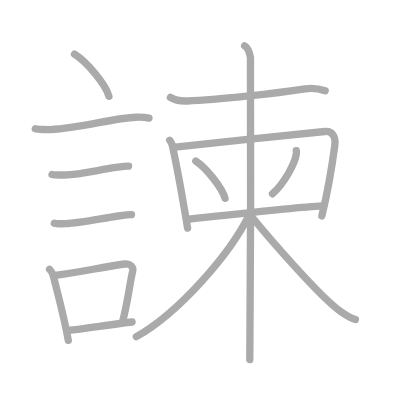
t = 0.00 s
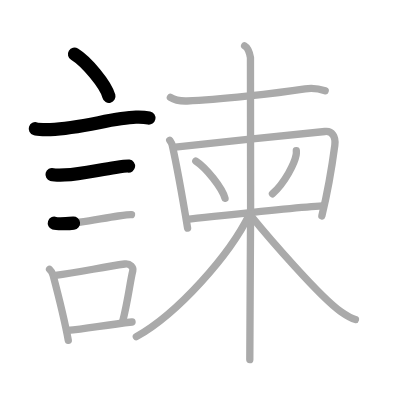
t = 3.25 s
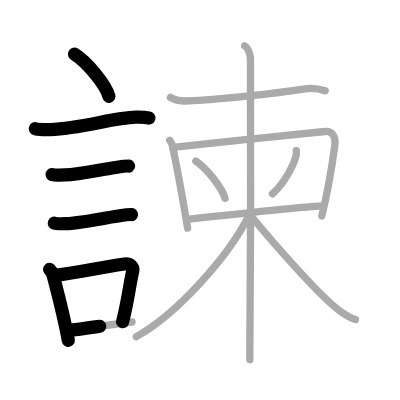
t = 6.50 s
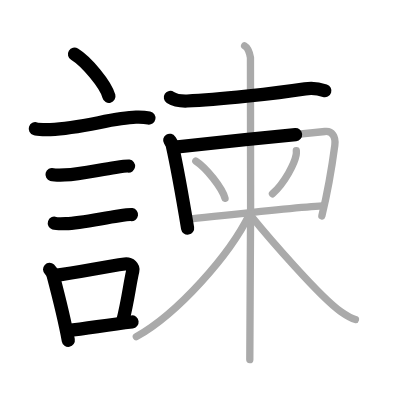
t = 9.50 s
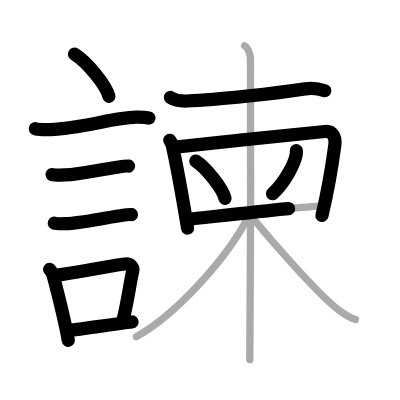
t = 12.75 s
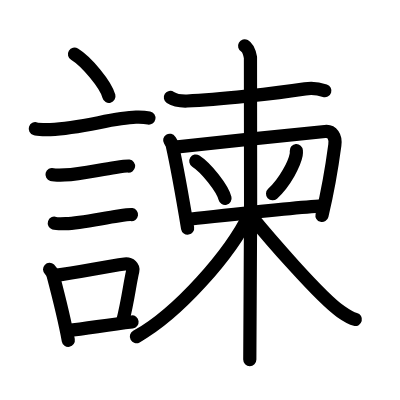
t = 16.00 s

The animated SVG that drew these frames (rendered in a browser with its animation timeline set to each time). Animation: 16 SMIL elements (animate=16); one cycle of 16.00 s.

<?xml version="1.0" standalone="no"?>
<!DOCTYPE svg PUBLIC "-//W3C//DTD SVG 1.1//EN"   "http://www.w3.org/Graphics/SVG/1.1/DTD/svg11.dtd">
<svg width="400px" height="400px"  version="1.1" xmlns="http://www.w3.org/2000/svg">
  <defs>
    <marker id="Triangle" viewBox="0 0 10 10" refX="0" refY="5" markerUnits="strokeWidth" markerWidth="3" style="stroke-opacity:0%;fill:#aaaaaa;" markerHeight="2" orient="auto">
      <path d="M 0 0 L 10 5 L 0 10 z" />
    </marker>
    
    <marker id="Arrow" viewBox="0 0 10 10" refX="5" refY="5" markerUnits="strokeWidth" markerWidth="1.8" style="stroke-opacity:0%;fill:#770000;" markerHeight="2" orient="auto">
      <path d="M 0 4 L 6 4 L 4 1 L 10 5 L 4 9 L 6 6 L 0 6 z" />
        <circle cx="5" cy="5" r="5" />
      </marker>
    
    <marker id="TriangleRed" viewBox="0 0 10 10" refX="0" refY="5" markerUnits="strokeWidth" markerWidth="3" style="stroke-opacity:0%;fill:#CC0000;" markerHeight="2" orient="auto">
      <path d="M 0 0 L 10 5 L 0 10 z" />
    </marker>
    
    <marker id="ArrowRed" viewBox="0 0 10 10" refX="5" refY="5" markerUnits="strokeWidth" markerWidth="1.8" style="stroke-opacity:0%;fill:#CC0000;" markerHeight="2" orient="auto">
      <path d="M 0 4 L 6 4 L 4 1 L 10 5 L 4 9 L 6 6 L 0 6 z" />
        <circle cx="5" cy="5" r="5" />
      </marker>
    
  </defs>
  
  <path style="fill:#ffffff; fill-opacity:100%; fill-rule:evenodd; stroke-width:0;" d="M 0 0 L 400px 0 L 400px 400px L 0 400px L 0 0" />

  <g transform="scale(3.6697247706422 3.6697247706422)">
<path style="fill:none; fill-opacity:0%; fill-rule:evenodd; stroke:#aaaaaa; stroke-opacity:100%; stroke-width: 1.5pt; stroke-linejoin:round; stroke-linecap:round;" d="M20.3 14.75c3.31 2.03 8.55 8.34 9.38 11.5"></path>
<path style="fill:none; fill-opacity:0%; fill-rule:evenodd; stroke:#aaaaaa; stroke-opacity:100%; stroke-width: 1.5pt; stroke-linejoin:round; stroke-linecap:round;" d="M9.62 35.08c0.71 0.23 3.4 0.27 4.1 0.23c8.73-0.42 16.98-3.17 23.33-3.37c1.18-0.04 2.95 0.11 3.54 0.23"></path>
<path style="fill:none; fill-opacity:0%; fill-rule:evenodd; stroke:#aaaaaa; stroke-opacity:100%; stroke-width: 1.5pt; stroke-linejoin:round; stroke-linecap:round;" d="M14.18 47.56c0.43 0.12 3.04 0.13 3.47 0.12c4.44-0.14 9.36-1.43 13.84-2.05c0.7-0.1 3.18-0.44 3.54-0.38"></path>
<path style="fill:none; fill-opacity:0%; fill-rule:evenodd; stroke:#aaaaaa; stroke-opacity:100%; stroke-width: 1.5pt; stroke-linejoin:round; stroke-linecap:round;" d="M14.8 60.83c0.38 0.12 2.71 0.13 3.1 0.12c3.97-0.13 9.86-1.45 14.33-2.09c0.63-0.09 3.29-0.44 3.6-0.39"></path>
<path style="fill:none; fill-opacity:0%; fill-rule:evenodd; stroke:#aaaaaa; stroke-opacity:100%; stroke-width: 1.5pt; stroke-linejoin:round; stroke-linecap:round;" d="M13.51 73.4c0.39 0.36 0.83 1.15 0.96 1.63c1.11 4.21 3.02 11.54 4.14 17.71"></path>
<path style="fill:none; fill-opacity:0%; fill-rule:evenodd; stroke:#aaaaaa; stroke-opacity:100%; stroke-width: 1.5pt; stroke-linejoin:round; stroke-linecap:round;" d="M15.09 75.03c6.47-0.79 12.94-2.3 18.91-3.09c1.5-0.2 2.4 0.92 2.19 1.82c-0.89 3.76-1.22 7.71-2.8 13.96"></path>
<path style="fill:none; fill-opacity:0%; fill-rule:evenodd; stroke:#aaaaaa; stroke-opacity:100%; stroke-width: 1.5pt; stroke-linejoin:round; stroke-linecap:round;" d="M18.42 90.05c5.37-0.54 10.18-1.47 17.56-2.31"></path>
<path style="fill:none; fill-opacity:0%; fill-rule:evenodd; stroke:#aaaaaa; stroke-opacity:100%; stroke-width: 1.5pt; stroke-linejoin:round; stroke-linecap:round;" d="M46.43 26.55c1.03 0.67 2.77 1.03 4.55 0.97c8.31-0.3 24.33-2.09 32.16-3.3c1.93-0.3 3.75-0.06 5.47 0.52"></path>
<path style="fill:none; fill-opacity:0%; fill-rule:evenodd; stroke:#aaaaaa; stroke-opacity:100%; stroke-width: 1.5pt; stroke-linejoin:round; stroke-linecap:round;" d="M46.25 38.22c0.27 0.42 0.55 0.77 0.67 1.3c0.94 4.17 2.84 14.48 4.2 22.63"></path>
<path style="fill:none; fill-opacity:0%; fill-rule:evenodd; stroke:#aaaaaa; stroke-opacity:100%; stroke-width: 1.5pt; stroke-linejoin:round; stroke-linecap:round;" d="M47.76 40.08C57 39 85.34 36.23 88.53 35.84c1.98-0.24 3.02 1.39 2.71 3.72c-0.9 6.77-2.42 14.69-3.53 19.28"></path>
<path style="fill:none; fill-opacity:0%; fill-rule:evenodd; stroke:#aaaaaa; stroke-opacity:100%; stroke-width: 1.5pt; stroke-linejoin:round; stroke-linecap:round;" d="M53.36 43.89c2.81 1.8 7.26 7.38 7.96 10.17"></path>
<path style="fill:none; fill-opacity:0%; fill-rule:evenodd; stroke:#aaaaaa; stroke-opacity:100%; stroke-width: 1.5pt; stroke-linejoin:round; stroke-linecap:round;" d="M80.75 41.06c0.02 0.28 0.04 0.72-0.04 1.11c-0.44 2.35-2.98 7.5-6.46 10.65"></path>
<path style="fill:none; fill-opacity:0%; fill-rule:evenodd; stroke:#aaaaaa; stroke-opacity:100%; stroke-width: 1.5pt; stroke-linejoin:round; stroke-linecap:round;" d="M50.9 59.79c8.88-0.94 28.65-3.25 36.95-3.71"></path>
<path style="fill:none; fill-opacity:0%; fill-rule:evenodd; stroke:#aaaaaa; stroke-opacity:100%; stroke-width: 1.5pt; stroke-linejoin:round; stroke-linecap:round;" d="M66.66 12.5c0.88 0.49 1.41 2.2 1.59 3.18c0.18 0.98 0 76.19-0.18 82.32"></path>
<path style="fill:none; fill-opacity:0%; fill-rule:evenodd; stroke:#aaaaaa; stroke-opacity:100%; stroke-width: 1.5pt; stroke-linejoin:round; stroke-linecap:round;" d="M68.05 58.26c-5.44 11.23-19.58 27.12-30.9 33.48"></path>
<path style="fill:none; fill-opacity:0%; fill-rule:evenodd; stroke:#aaaaaa; stroke-opacity:100%; stroke-width: 1.5pt; stroke-linejoin:round; stroke-linecap:round;" d="M68.37 58.79C73 64.5 87.25 81 92.82 84.88c1.56 1.09 2.62 1.82 4.03 2.18"></path>

<path style="fill:none; fill-opacity:0%; fill-rule:evenodd; stroke:#000000; stroke-opacity:100%; stroke-width: 2.7pt; stroke-linejoin:round; stroke-linecap:round;" d="M20.3 14.75c3.31 2.03 8.55 8.34 9.38 11.5" pathLength="100" stroke-dashoffset="100" stroke-dasharray="100 105"><animate id="dashAnim1" attributeName="stroke-dashoffset" from="100" to="0" dur="1s" calcMode="linear" fill="freeze"/></path>
<path style="fill:none; fill-opacity:0%; fill-rule:evenodd; stroke:#000000; stroke-opacity:100%; stroke-width: 2.7pt; stroke-linejoin:round; stroke-linecap:round;" d="M9.62 35.08c0.71 0.23 3.4 0.27 4.1 0.23c8.73-0.42 16.98-3.17 23.33-3.37c1.18-0.04 2.95 0.11 3.54 0.23" pathLength="100" stroke-dashoffset="100" stroke-dasharray="100 105"><animate id="dashAnim2" attributeName="stroke-dashoffset" from="100" to="0" dur="1s" calcMode="linear" begin="dashAnim1.end" fill="freeze"/></path>
<path style="fill:none; fill-opacity:0%; fill-rule:evenodd; stroke:#000000; stroke-opacity:100%; stroke-width: 2.7pt; stroke-linejoin:round; stroke-linecap:round;" d="M14.18 47.56c0.43 0.12 3.04 0.13 3.47 0.12c4.44-0.14 9.36-1.43 13.84-2.05c0.7-0.1 3.18-0.44 3.54-0.38" pathLength="100" stroke-dashoffset="100" stroke-dasharray="100 105"><animate id="dashAnim3" attributeName="stroke-dashoffset" from="100" to="0" dur="1s" calcMode="linear" begin="dashAnim2.end" fill="freeze"/></path>
<path style="fill:none; fill-opacity:0%; fill-rule:evenodd; stroke:#000000; stroke-opacity:100%; stroke-width: 2.7pt; stroke-linejoin:round; stroke-linecap:round;" d="M14.8 60.83c0.38 0.12 2.71 0.13 3.1 0.12c3.97-0.13 9.86-1.45 14.33-2.09c0.63-0.09 3.29-0.44 3.6-0.39" pathLength="100" stroke-dashoffset="100" stroke-dasharray="100 105"><animate id="dashAnim4" attributeName="stroke-dashoffset" from="100" to="0" dur="1s" calcMode="linear" begin="dashAnim3.end" fill="freeze"/></path>
<path style="fill:none; fill-opacity:0%; fill-rule:evenodd; stroke:#000000; stroke-opacity:100%; stroke-width: 2.7pt; stroke-linejoin:round; stroke-linecap:round;" d="M13.51 73.4c0.39 0.36 0.83 1.15 0.96 1.63c1.11 4.21 3.02 11.54 4.14 17.71" pathLength="100" stroke-dashoffset="100" stroke-dasharray="100 105"><animate id="dashAnim5" attributeName="stroke-dashoffset" from="100" to="0" dur="1s" calcMode="linear" begin="dashAnim4.end" fill="freeze"/></path>
<path style="fill:none; fill-opacity:0%; fill-rule:evenodd; stroke:#000000; stroke-opacity:100%; stroke-width: 2.7pt; stroke-linejoin:round; stroke-linecap:round;" d="M15.09 75.03c6.47-0.79 12.94-2.3 18.91-3.09c1.5-0.2 2.4 0.92 2.19 1.82c-0.89 3.76-1.22 7.71-2.8 13.96" pathLength="100" stroke-dashoffset="100" stroke-dasharray="100 105"><animate id="dashAnim6" attributeName="stroke-dashoffset" from="100" to="0" dur="1s" calcMode="linear" begin="dashAnim5.end" fill="freeze"/></path>
<path style="fill:none; fill-opacity:0%; fill-rule:evenodd; stroke:#000000; stroke-opacity:100%; stroke-width: 2.7pt; stroke-linejoin:round; stroke-linecap:round;" d="M18.42 90.05c5.37-0.54 10.18-1.47 17.56-2.31" pathLength="100" stroke-dashoffset="100" stroke-dasharray="100 105"><animate id="dashAnim7" attributeName="stroke-dashoffset" from="100" to="0" dur="1s" calcMode="linear" begin="dashAnim6.end" fill="freeze"/></path>
<path style="fill:none; fill-opacity:0%; fill-rule:evenodd; stroke:#000000; stroke-opacity:100%; stroke-width: 2.7pt; stroke-linejoin:round; stroke-linecap:round;" d="M46.43 26.55c1.03 0.67 2.77 1.03 4.55 0.97c8.31-0.3 24.33-2.09 32.16-3.3c1.93-0.3 3.75-0.06 5.47 0.52" pathLength="100" stroke-dashoffset="100" stroke-dasharray="100 105"><animate id="dashAnim8" attributeName="stroke-dashoffset" from="100" to="0" dur="1s" calcMode="linear" begin="dashAnim7.end" fill="freeze"/></path>
<path style="fill:none; fill-opacity:0%; fill-rule:evenodd; stroke:#000000; stroke-opacity:100%; stroke-width: 2.7pt; stroke-linejoin:round; stroke-linecap:round;" d="M46.25 38.22c0.27 0.42 0.55 0.77 0.67 1.3c0.94 4.17 2.84 14.48 4.2 22.63" pathLength="100" stroke-dashoffset="100" stroke-dasharray="100 105"><animate id="dashAnim9" attributeName="stroke-dashoffset" from="100" to="0" dur="1s" calcMode="linear" begin="dashAnim8.end" fill="freeze"/></path>
<path style="fill:none; fill-opacity:0%; fill-rule:evenodd; stroke:#000000; stroke-opacity:100%; stroke-width: 2.7pt; stroke-linejoin:round; stroke-linecap:round;" d="M47.76 40.08C57 39 85.34 36.23 88.53 35.84c1.98-0.24 3.02 1.39 2.71 3.72c-0.9 6.77-2.42 14.69-3.53 19.28" pathLength="100" stroke-dashoffset="100" stroke-dasharray="100 105"><animate id="dashAnim10" attributeName="stroke-dashoffset" from="100" to="0" dur="1s" calcMode="linear" begin="dashAnim9.end" fill="freeze"/></path>
<path style="fill:none; fill-opacity:0%; fill-rule:evenodd; stroke:#000000; stroke-opacity:100%; stroke-width: 2.7pt; stroke-linejoin:round; stroke-linecap:round;" d="M53.36 43.89c2.81 1.8 7.26 7.38 7.96 10.17" pathLength="100" stroke-dashoffset="100" stroke-dasharray="100 105"><animate id="dashAnim11" attributeName="stroke-dashoffset" from="100" to="0" dur="1s" calcMode="linear" begin="dashAnim10.end" fill="freeze"/></path>
<path style="fill:none; fill-opacity:0%; fill-rule:evenodd; stroke:#000000; stroke-opacity:100%; stroke-width: 2.7pt; stroke-linejoin:round; stroke-linecap:round;" d="M80.75 41.06c0.02 0.28 0.04 0.72-0.04 1.11c-0.44 2.35-2.98 7.5-6.46 10.65" pathLength="100" stroke-dashoffset="100" stroke-dasharray="100 105"><animate id="dashAnim12" attributeName="stroke-dashoffset" from="100" to="0" dur="1s" calcMode="linear" begin="dashAnim11.end" fill="freeze"/></path>
<path style="fill:none; fill-opacity:0%; fill-rule:evenodd; stroke:#000000; stroke-opacity:100%; stroke-width: 2.7pt; stroke-linejoin:round; stroke-linecap:round;" d="M50.9 59.79c8.88-0.94 28.65-3.25 36.95-3.71" pathLength="100" stroke-dashoffset="100" stroke-dasharray="100 105"><animate id="dashAnim13" attributeName="stroke-dashoffset" from="100" to="0" dur="1s" calcMode="linear" begin="dashAnim12.end" fill="freeze"/></path>
<path style="fill:none; fill-opacity:0%; fill-rule:evenodd; stroke:#000000; stroke-opacity:100%; stroke-width: 2.7pt; stroke-linejoin:round; stroke-linecap:round;" d="M66.66 12.5c0.88 0.49 1.41 2.2 1.59 3.18c0.18 0.98 0 76.19-0.18 82.32" pathLength="100" stroke-dashoffset="100" stroke-dasharray="100 105"><animate id="dashAnim14" attributeName="stroke-dashoffset" from="100" to="0" dur="1s" calcMode="linear" begin="dashAnim13.end" fill="freeze"/></path>
<path style="fill:none; fill-opacity:0%; fill-rule:evenodd; stroke:#000000; stroke-opacity:100%; stroke-width: 2.7pt; stroke-linejoin:round; stroke-linecap:round;" d="M68.05 58.26c-5.44 11.23-19.58 27.12-30.9 33.48" pathLength="100" stroke-dashoffset="100" stroke-dasharray="100 105"><animate id="dashAnim15" attributeName="stroke-dashoffset" from="100" to="0" dur="1s" calcMode="linear" begin="dashAnim14.end" fill="freeze"/></path>
<path style="fill:none; fill-opacity:0%; fill-rule:evenodd; stroke:#000000; stroke-opacity:100%; stroke-width: 2.7pt; stroke-linejoin:round; stroke-linecap:round;" d="M68.37 58.79C73 64.5 87.25 81 92.82 84.88c1.56 1.09 2.62 1.82 4.03 2.18" pathLength="100" stroke-dashoffset="100" stroke-dasharray="100 105"><animate id="dashAnim16" attributeName="stroke-dashoffset" from="100" to="0" dur="1s" calcMode="linear" begin="dashAnim15.end" fill="freeze"/></path>

</g>

</svg>  
          
